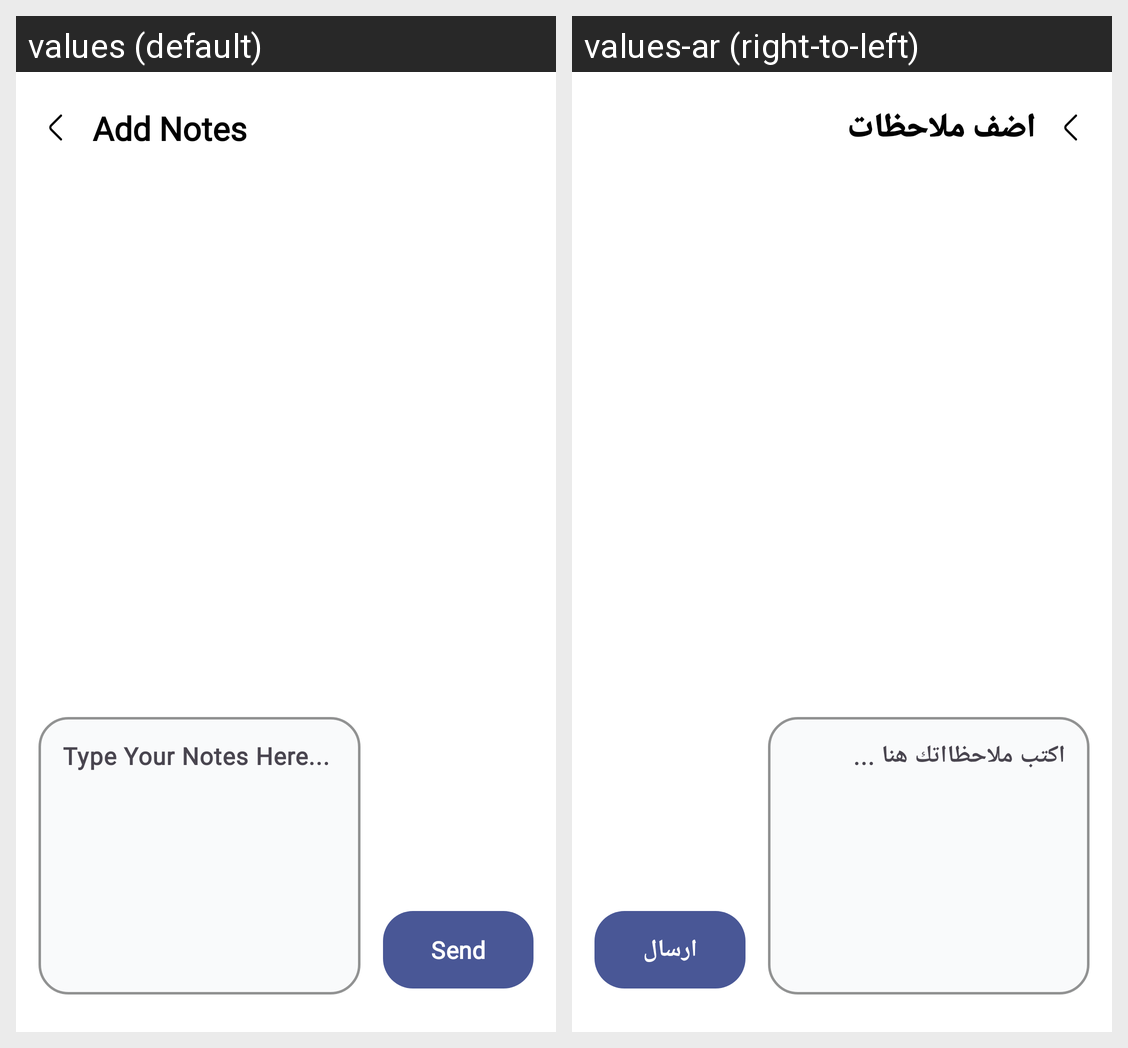

Strings drawn on this Android screen and how each of the app's shown locales translates them:
Android screen res/layout/activity_doctor_notes.xml rendered under 2 locales, left to right: values (default), values-ar (right-to-left). Device: Nexus 5 (rendered at 1080×1920; each locale shown at half size, 540×960, under a caption strip naming it); theme Theme.GradutionProject.
Strings drawn on this screen, with the default value and each locale's value (text and hints the layout hard-codes, and strings that could not be matched under every locale, appear in the picture but are not listed):

add_notes
  values: Add Notes
  values-ar: اضف ملاحظات

send
  values: Send
  values-ar: ارسال
